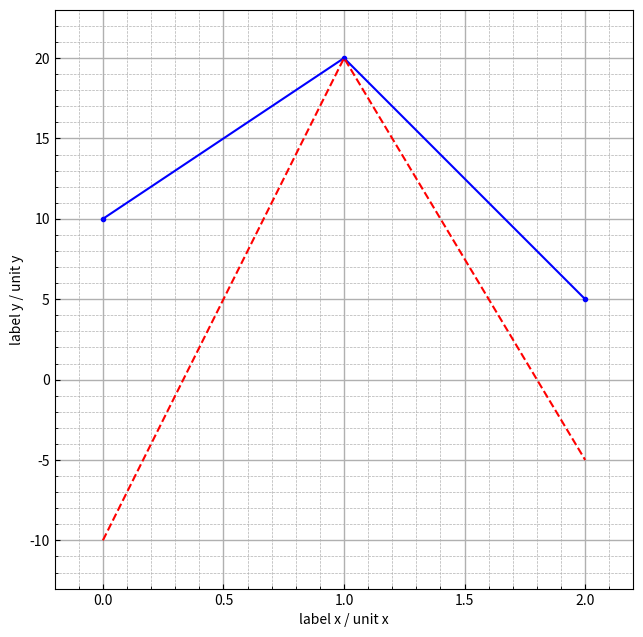

This figure's Python source:
#!/usr/bin/python3
# file: figlib.py
# author: Roch Schanen
# date: 2024 06 21
# content:
# repository:

#####################################################################
#                                                          PACKAGES #
#####################################################################

# matplotlib    from "https://matplotlib.org/"
# numpy         from "https://numpy.org/"

from numpy import array
from numpy import linspace
from numpy import ceil, floor
from numpy import log10, exp

#####################################################################
#                                                            FIGURE #
#####################################################################

# add other page formats

def selectfigure(name):
    from matplotlib.pyplot import figure
    from matplotlib.pyplot import fignum_exists
    if not fignum_exists(name):
        # create figure
        fg = figure(name)
        # set A4 paper dimensions
        fg.set_size_inches(8.2677, 11.6929)
        # create square axis
        w, h = array([1, 1 / 1.4143])*0.7
        x, y = (1-w)/2, (1-h)/2
        ax = fg.add_axes([x, y, w, h])
    else:
        # select figure
        # (here the figure can be of any type)
        fg = figure(name)
        # get axes
        ax = fg.get_axes()[0]
    # done
    return fg, ax

#####################################################################
#                                                            HEADER #
#####################################################################

def headerText(fg, text):
    w, h = array([1, 1 / 1.4143])*0.7
    x, y = (1-w)/2, (1-h)/2
    tx = fg.text(x, 3*y/2+h, text)
    tx.set_fontfamily('monospace')
    tx.set_horizontalalignment('left')
    tx.set_verticalalignment('center')
    tx.set_fontsize("small")
    return tx

#####################################################################
#                                                            FOOTER #
#####################################################################

def footerText(fg, text):
    w, h = array([1, 1 / 1.4143])*0.7
    x, y = (1-w)/2, (1-h)/2
    tx = fg.text(x, y/2, text)
    tx.set_fontfamily('monospace')
    tx.set_horizontalalignment('left')
    tx.set_verticalalignment('center')
    tx.set_fontsize("small")
    return tx

#####################################################################
#                                                             TICKS #
#####################################################################

def getTickIntervals(start, stop, ticks):

    ln10 = 2.3025850929940459

    # trial table
    T = [0.010, 0.020, 0.025, 0.050,
         0.100, 0.200, 0.250, 0.500,
         1.000, 2.000, 2.500, 5.000]

    # corresponding tick sub division intervals
    S = [5.0,   4.0,   5.0,   5.0,
         5.0,   4.0,   5.0,   5.0,
         5.0,   4.0,   5.0,   5.0]

    span = stop - start                         # get span
    d = exp(ln10 * floor(log10(span)))          # find decade
    span /= d                                   # re-scale

    # find number of ticks below and closest to n
    i, m = 0, floor(span / T[0])                # start up
    while m > ticks:                            # next try?
        i, m = i + 1, floor(span / T[i + 1])    # try again 

    # re-scale
    mi =  d * T[i]   # main tick intervals
    si = mi / S[i]   # sub tick intervals

    # done
    return mi, si

def getTickPositions(start, stop, ticks):

    # get intervals
    mi, si = getTickIntervals(start, stop, ticks)

    # main ticks (round is the built-in python version)
    ns = ceil(start / mi - 0.001) * mi  # start
    ne = floor(stop / mi + 0.001) * mi  # end
    p  = round((ne - ns) / mi) + 1      # fail safe
    M  = linspace(ns, ne, p)            # main positions

    # sub ticks (round is the built-in python version)
    ns = ceil(start / si + 0.001) * si  # start
    ne = floor(stop / si - 0.001) * si  # end
    p  = round((ne - ns) / si) + 1      # fail safe
    S  = linspace(ns, ne, p)            # sub positions

    # done
    return M, S

#####################################################################
#                                                    ENGINEER UNITS #
#####################################################################

# compute 3-decades 
def vEng(value):
    value = abs(value)
    C, S = (1E+00, "") if float(value) == 0.0 else {
         0: (1E+00,  ""),
        -1: (1E+03, "m"),
        -2: (1E+06, "µ"),
        -3: (1E+09, "n"),
        -4: (1E+12, "p"),
        +1: (1E-03, "K"),
        +2: (1E-06, "M"),
        +3: (1E-09, "G"),
        +4: (1E-12, "T"),
    }[int(floor(log10(value)/3))]
    return C, S

def fEng(value, format = ".3f"):
    C, S = vEng(value)
    return f"{value*C:{format}}{S}"

#####################################################################
#                                                          DOCUMENT #
#####################################################################

class Document():

    def __init__(self, pathname = None):
        if pathname is not None:
            self._DOC = self.opendocument(pathname)
        return

    def opendocument(self, pathname):
        from matplotlib.backends.backend_pdf import PdfPages
        self._DOC = PdfPages(pathname)
        return self._DOC

    def exportfigure(self, name):
        args = selectfigure(name)
        self._DOC.savefig(args[0])
        return

    def closedocument(self):
        self._DOC.close()
        return

#####################################################################
#                                                   STANDARD FIGURE #
#####################################################################

def stdFig(name, X, xu, xl, Y, yu, yl):

    from matplotlib.colors import CSS4_COLORS
    # find color keys at
    # matplotlib.org/3.1.0/gallery/color/named_colors.html
    data_color = CSS4_COLORS["grey"]

    fg, ax = selectfigure(name)

    fg.scx, fg.suffix_x = vEng(max(X)-min(X))
    fg.scy, fg.suffix_y = vEng(max(Y)-min(Y))

    # re-scale data
    X, Y = X*fg.scx, Y*fg.scy

    # fix X labels and ticks
    s, e = min(X), max(X)
    d =  0.1*(e-s)
    ax.set_xlim(s-d, e+d)
    M, S = getTickPositions(s-d, e+d, 7)
    ax.set_xticks(M)
    ax.set_xticks(S, minor = True)

    # fix Y labels and ticks
    s, e = min(Y), max(Y)
    d =  0.1*(e-s)
    ax.set_ylim(s-d, e+d)
    M, S = getTickPositions(s-d, e+d, 7)
    ax.set_yticks(M)
    ax.set_yticks(S, minor = True)

    # fix grid style
    ax.tick_params(axis = "both", which = "both", direction = "in")
    ax.grid("on", which = "minor", linewidth = 0.5, linestyle = "--")
    ax.grid("on", which = "major", linewidth = 1.0)

    # set axes labels
    XU = f" / {fg.suffix_x}{xu}" if xu else ""
    ax.set_xlabel(f"{xl}{XU}")
    YU = f" / {fg.suffix_y}{yu}" if yu else ""
    ax.set_ylabel(f"{yl}{YU}")

    # plot data
    ax.plot(X, Y, '-', color = data_color)

    return fg, ax

#####################################################################
#                                                 STANDARD FIGURE 2 #
#####################################################################

def getScale(*args):
    vmins, vmaxs = [], []
    for V in args:
        vmins.append(min(V))
        vmaxs.append(max(V))
    vspan = max(vmaxs) - min(vmins)
    va, vf = vEng(vspan)
    vs, ve = min(vmins)*va, max(vmaxs)*va
    vd = 0.1*(ve - vs)
    vs, ve = vs-vd, ve+vd
    M, S = getTickPositions(vs, ve, 7)
    return va, vf, vs, ve, M, S

def setXTicks(ax, *args):
    scale, suffix, s, e, M, S = getScale(*args)
    ax.set_xlim(s, e)
    ax.set_xticks(M)
    ax.set_xticks(S, minor = True)
    return scale, suffix

def setYTicks(ax, *args):
    scale, suffix, s, e, M, S = getScale(*args)
    ax.set_ylim(s, e)
    ax.set_yticks(M)
    ax.set_yticks(S, minor = True)
    return scale, suffix

def stdfig(name, xl, xu, X, yl, yu, *Yargs, **kwargs):
    fg, ax = selectfigure(name)
    # setup X scale
    fg.scx, fg.suffix_x = setXTicks(ax, X)
    XU = f" / {fg.suffix_x}{xu}" if xu else ""
    ax.set_xlabel(f"{xl}{XU}")
    # setup Y scale
    fg.scy, fg.suffix_y = setYTicks(ax, *Yargs)
    YU = f" / {fg.suffix_y}{yu}" if yu else ""
    ax.set_ylabel(f"{yl}{YU}")
    # setup grid
    ax.tick_params(axis = "both", which = "both", direction = "in")
    ax.grid("on", which = "minor", linewidth = 0.5, linestyle = "--")
    ax.grid("on", which = "major", linewidth = 1.0)
    # matplotlib.org/3.1.0/gallery/color/named_colors.html
    from matplotlib.colors import CSS4_COLORS
    fg.colors = CSS4_COLORS
    return fg, ax

def stdplot(name, X, Y, *args, **kwargs):
    fg, ax = selectfigure(name)
    ax.plot(X*fg.scx, Y*fg.scy, *args, **kwargs)
    return

if __name__ == "__main__":

    D = Document()

    D.opendocument("./test.pdf")

    X  = array([0.0, 1, 2])
    Y1 = array([10.0, 20, 5])
    Y2 = array([-10.0, +20, -5])  

    fg, ax = stdfig("name",
        "label x", "unit x", X,
        "label y", "unit y", Y1, Y2)

    stdplot("name", X, Y1, ".-b")
    stdplot("name", X, Y2, "--r")

    D.exportfigure("name")

    D.closedocument()
